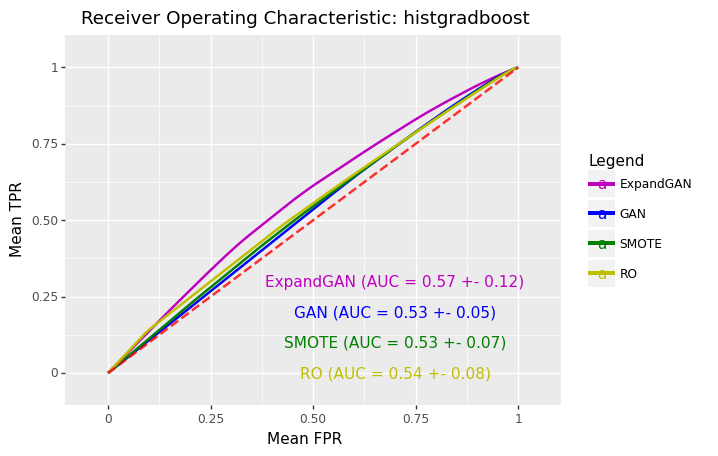

The file beside this chart, header and first rows:
, impute_method, mean_roc_auc, mean_accuracy, hyp
0, ExpandGAN, 0.5739, 0.5679, HistGradientBoostingClassifier(learning_…
0, GAN, 0.5255, 0.518, HistGradientBoostingClassifier(learning_…
0, SMOTE, 0.5307, 0.5233, HistGradientBoostingClassifier(min_sampl…
0, RO, 0.5406, 0.5337, HistGradientBoostingClassifier(min_sampl…
